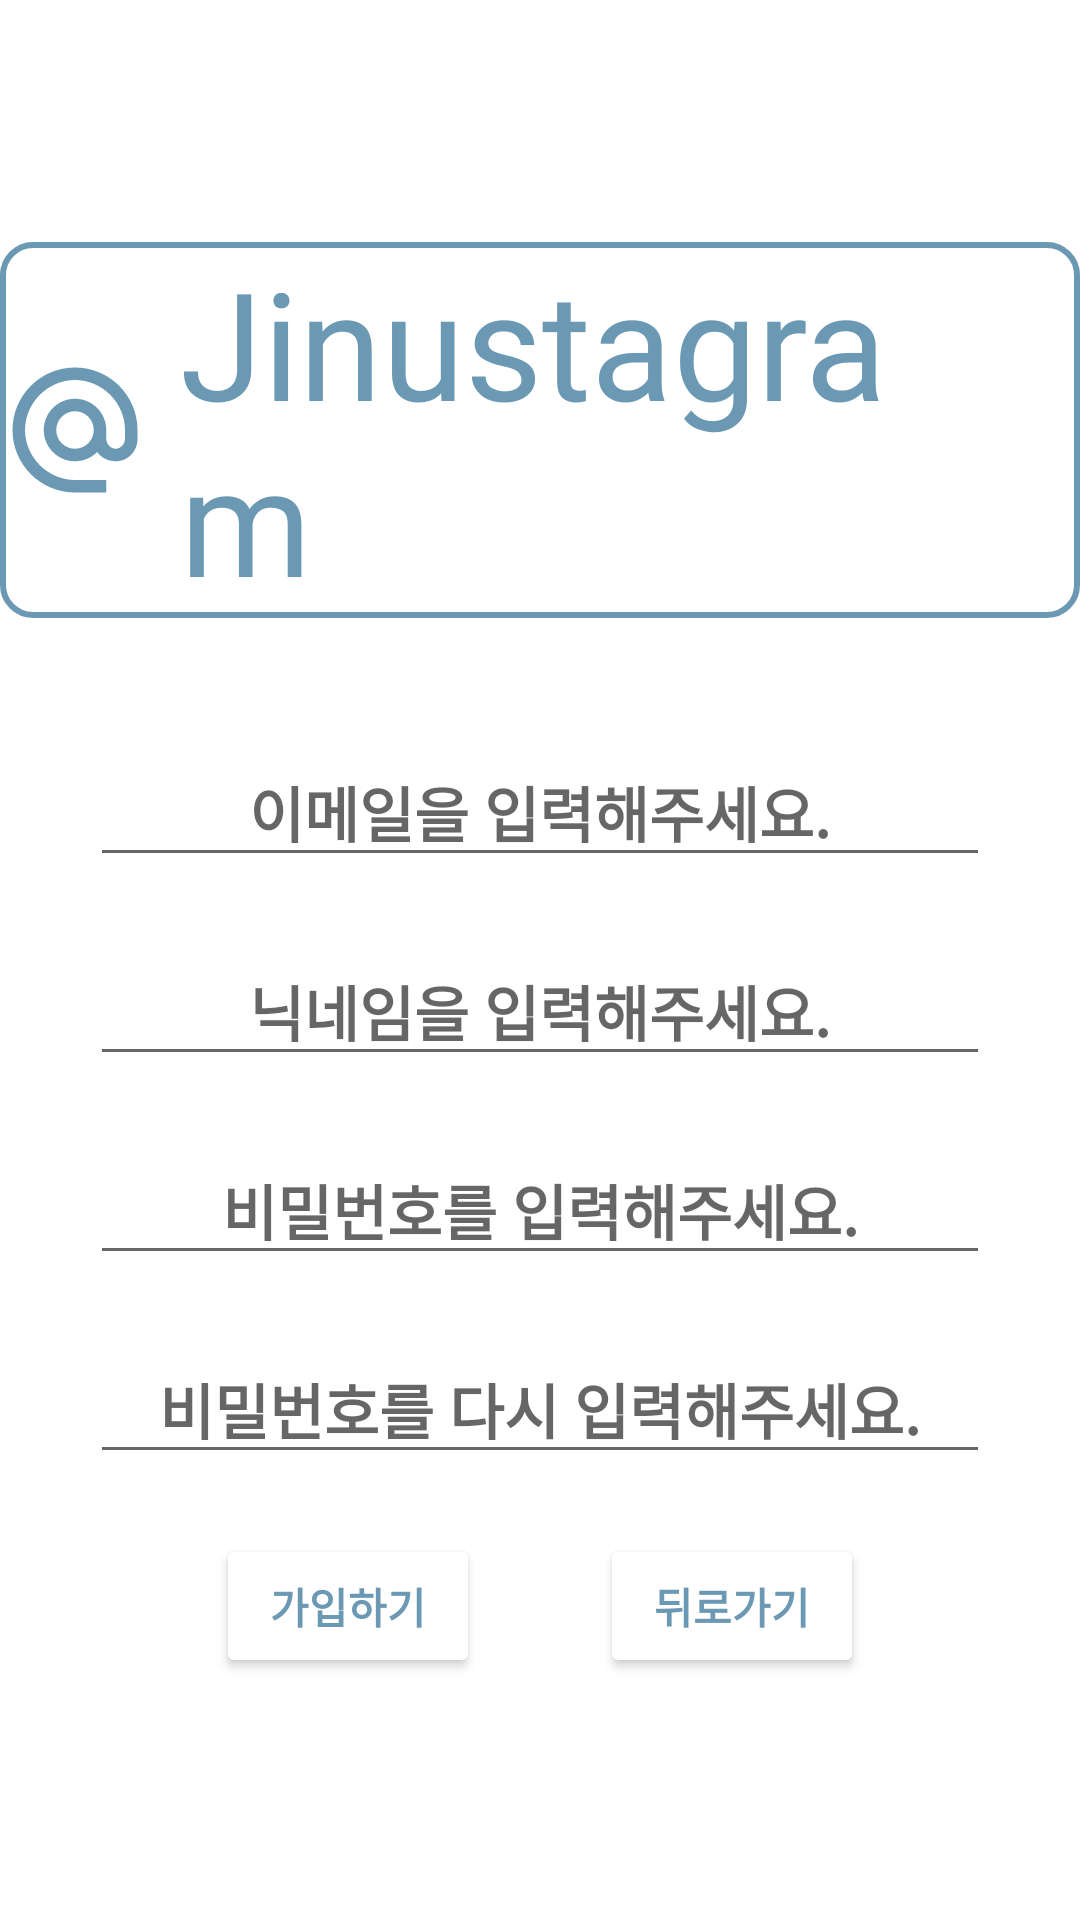

Reconstruct the res/layout file that produces this screen, plus the resources it refers to.
<!-- AndroidManifest.xml: application theme Theme.MyApplication_instargram -->
<!-- res/layout/activity_insert.xml -->
<?xml version="1.0" encoding="utf-8"?>
<LinearLayout xmlns:android="http://schemas.android.com/apk/res/android"
    xmlns:app="http://schemas.android.com/apk/res-auto"
    xmlns:tools="http://schemas.android.com/tools"
    android:layout_width="match_parent"
    android:layout_height="match_parent"
    android:gravity="center"
    android:orientation="vertical"
    tools:context=".InsertActivity">

    <LinearLayout
        android:layout_width="wrap_content"
        android:layout_height="wrap_content"
        android:layout_marginBottom="40dp"
        android:background="@drawable/round_border"
        android:gravity="center"
        android:orientation="horizontal">

        <ImageView
            android:layout_width="50dp"
            android:layout_height="match_parent"
            android:layout_marginEnd="10dp"
            android:src="@drawable/ic_baseline_alternate_email_24" />

        <TextView
            android:fontFamily="@font/myyeongnamnu"
            android:layout_width="wrap_content"
            android:layout_height="wrap_content"
            android:layout_marginEnd="30dp"
            android:text="Jinustagram"
            android:textColor="@color/star"
            android:textSize="50sp" />
    </LinearLayout>
    <EditText
        android:textStyle="bold"
        android:id="@+id/insert_user_email_input"
        android:layout_width="300dp"
        android:layout_height="wrap_content"
        android:gravity="center"
        android:hint="이메일을 입력해주세요."
        android:textSize="20sp" />
    <EditText
        android:textStyle="bold"
        android:layout_marginTop="20dp"
        android:id="@+id/insert_username_input"
        android:layout_width="300dp"
        android:layout_height="wrap_content"
        android:gravity="center"
        android:hint="닉네임을 입력해주세요."
        android:textSize="20sp" />

    <EditText
        android:textStyle="bold"
        android:id="@+id/insert_user_password_input"
        android:layout_width="300dp"
        android:layout_height="wrap_content"
        android:layout_marginTop="20dp"
        android:gravity="center"
        android:inputType="textPassword"
        android:hint="비밀번호를 입력해주세요."

        android:textSize="20sp" />

    <EditText
        android:textStyle="bold"
        android:inputType="textPassword"
        android:id="@+id/insert_user_password_input2"
        android:layout_width="300dp"
        android:layout_height="wrap_content"
        android:layout_marginTop="20dp"
        android:gravity="center"
        android:hint="비밀번호를 다시 입력해주세요."
        android:textSize="20sp" />

    <LinearLayout
        android:layout_width="match_parent"
        android:layout_height="wrap_content"
        android:layout_marginTop="20dp"
        android:gravity="center"
        android:orientation="horizontal">

        <android.widget.Button
            android:textStyle="bold"
            android:id="@+id/insert_activity_button"
            android:layout_width="wrap_content"
            android:layout_height="wrap_content"
            android:layout_marginEnd="40dp"
            android:backgroundTint="@color/white"
            android:text="가입하기"
            android:textColor="@color/star" />

        <android.widget.Button
            android:textStyle="bold"
            android:id="@+id/insert_activity_back_button"
            android:layout_width="wrap_content"
            android:layout_height="wrap_content"
            android:backgroundTint="@color/white"
            android:text="뒤로가기"
            android:textColor="@color/star" />
    </LinearLayout>
</LinearLayout>
<!-- resources referenced by this layout -->
<resources>
  <color name="star">#FF6B99B3</color>
  <color name="white">#FFFFFFFF</color>
  <!-- drawable ic_baseline_alternate_email_24 (drawable) -->
  <vector android:height="24dp" android:tint="@color/star"
      android:viewportHeight="24" android:viewportWidth="24"
      android:width="24dp" xmlns:android="http://schemas.android.com/apk/res/android">
      <path android:fillColor="@android:color/white" android:pathData="M12,2C6.48,2 2,6.48 2,12s4.48,10 10,10h5v-2h-5c-4.34,0 -8,-3.66 -8,-8s3.66,-8 8,-8 8,3.66 8,8v1.43c0,0.79 -0.71,1.57 -1.5,1.57s-1.5,-0.78 -1.5,-1.57L17,12c0,-2.76 -2.24,-5 -5,-5s-5,2.24 -5,5 2.24,5 5,5c1.38,0 2.64,-0.56 3.54,-1.47 0.65,0.89 1.77,1.47 2.96,1.47 1.97,0 3.5,-1.6 3.5,-3.57L22,12c0,-5.52 -4.48,-10 -10,-10zM12,15c-1.66,0 -3,-1.34 -3,-3s1.34,-3 3,-3 3,1.34 3,3 -1.34,3 -3,3z"/>
  </vector>
  <!-- drawable round_border (drawable) -->
  <?xml version="1.0" encoding="UTF-8"?>
  <shape xmlns:android="http://schemas.android.com/apk/res/android">
      <solid android:color="@color/white"/>
      <stroke android:width="2dp" android:color="@color/star" />
      <corners android:radius="10dip"/>
      <padding android:left="0dip" android:top="0dip" android:right="0dip" android:bottom="0dip" />
  </shape>
  
      
  <style name="Theme.MyApplication_instargram" parent="Theme.MaterialComponents.DayNight.DarkActionBar">
          
          <item name="android:windowActionBarOverlay">true</item>
          <item name="windowNoTitle">true</item>
          <item name="colorPrimary">@color/star_back</item>
          <item name="colorPrimaryVariant">@color/star_back</item>
          <item name="colorOnPrimary">@color/white</item>
          
          <item name="colorSecondary">@color/teal_200</item>
          <item name="colorSecondaryVariant">@color/teal_700</item>
          <item name="colorOnSecondary">@color/black</item>
          
          <item name="android:statusBarColor">?attr/colorPrimaryVariant</item>
          
          <item name="windowActionBar">false</item>
  
      </style>
  <color name="star_back">#FFEBF7FA</color>
  <color name="teal_200">#FF03DAC5</color>
  <color name="teal_700">#FF018786</color>
  <color name="black">#FF000000</color>
</resources>
